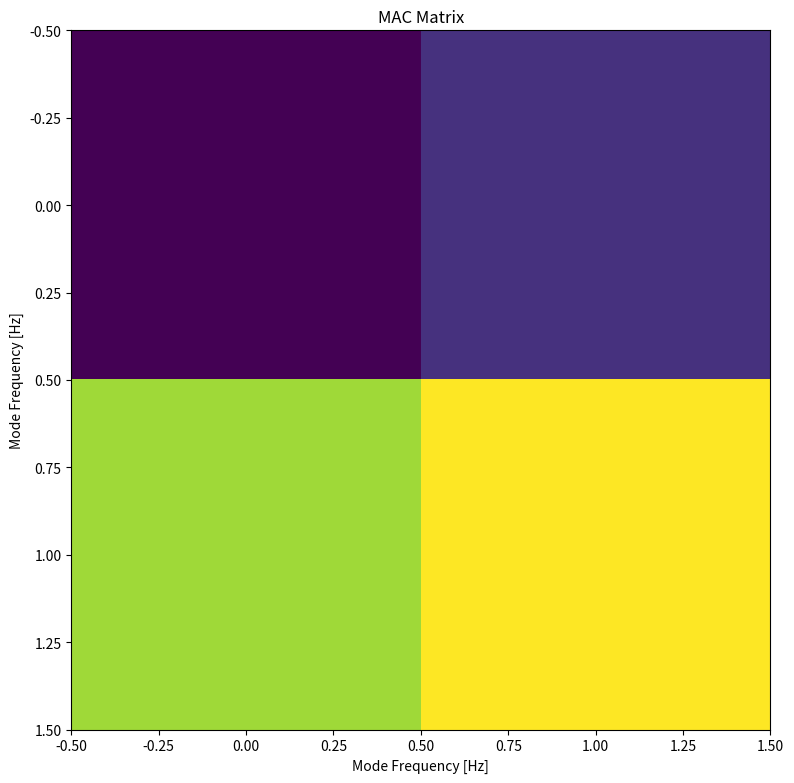

This figure's Python source:
import matplotlib.pyplot as plt

# Create the plot
fig, ax = plt.subplots(figsize=(8, 8))
cax = ax.imshow([[1, 2], [7, 8]], cmap='viridis')

# Optionally, add titles, labels, etc.
ax.set_title("MAC Matrix")
ax.set_xlabel("Mode Frequency [Hz]")
ax.set_ylabel("Mode Frequency [Hz]")

# Ensure tight layout
fig.tight_layout()

# Explicitly render the canvas
fig.canvas.draw()

# Save the figure
fig.savefig("MAC_matrix.png")

# Optionally show the plot
plt.show()

# Close the figure to free up resources
plt.close(fig)
